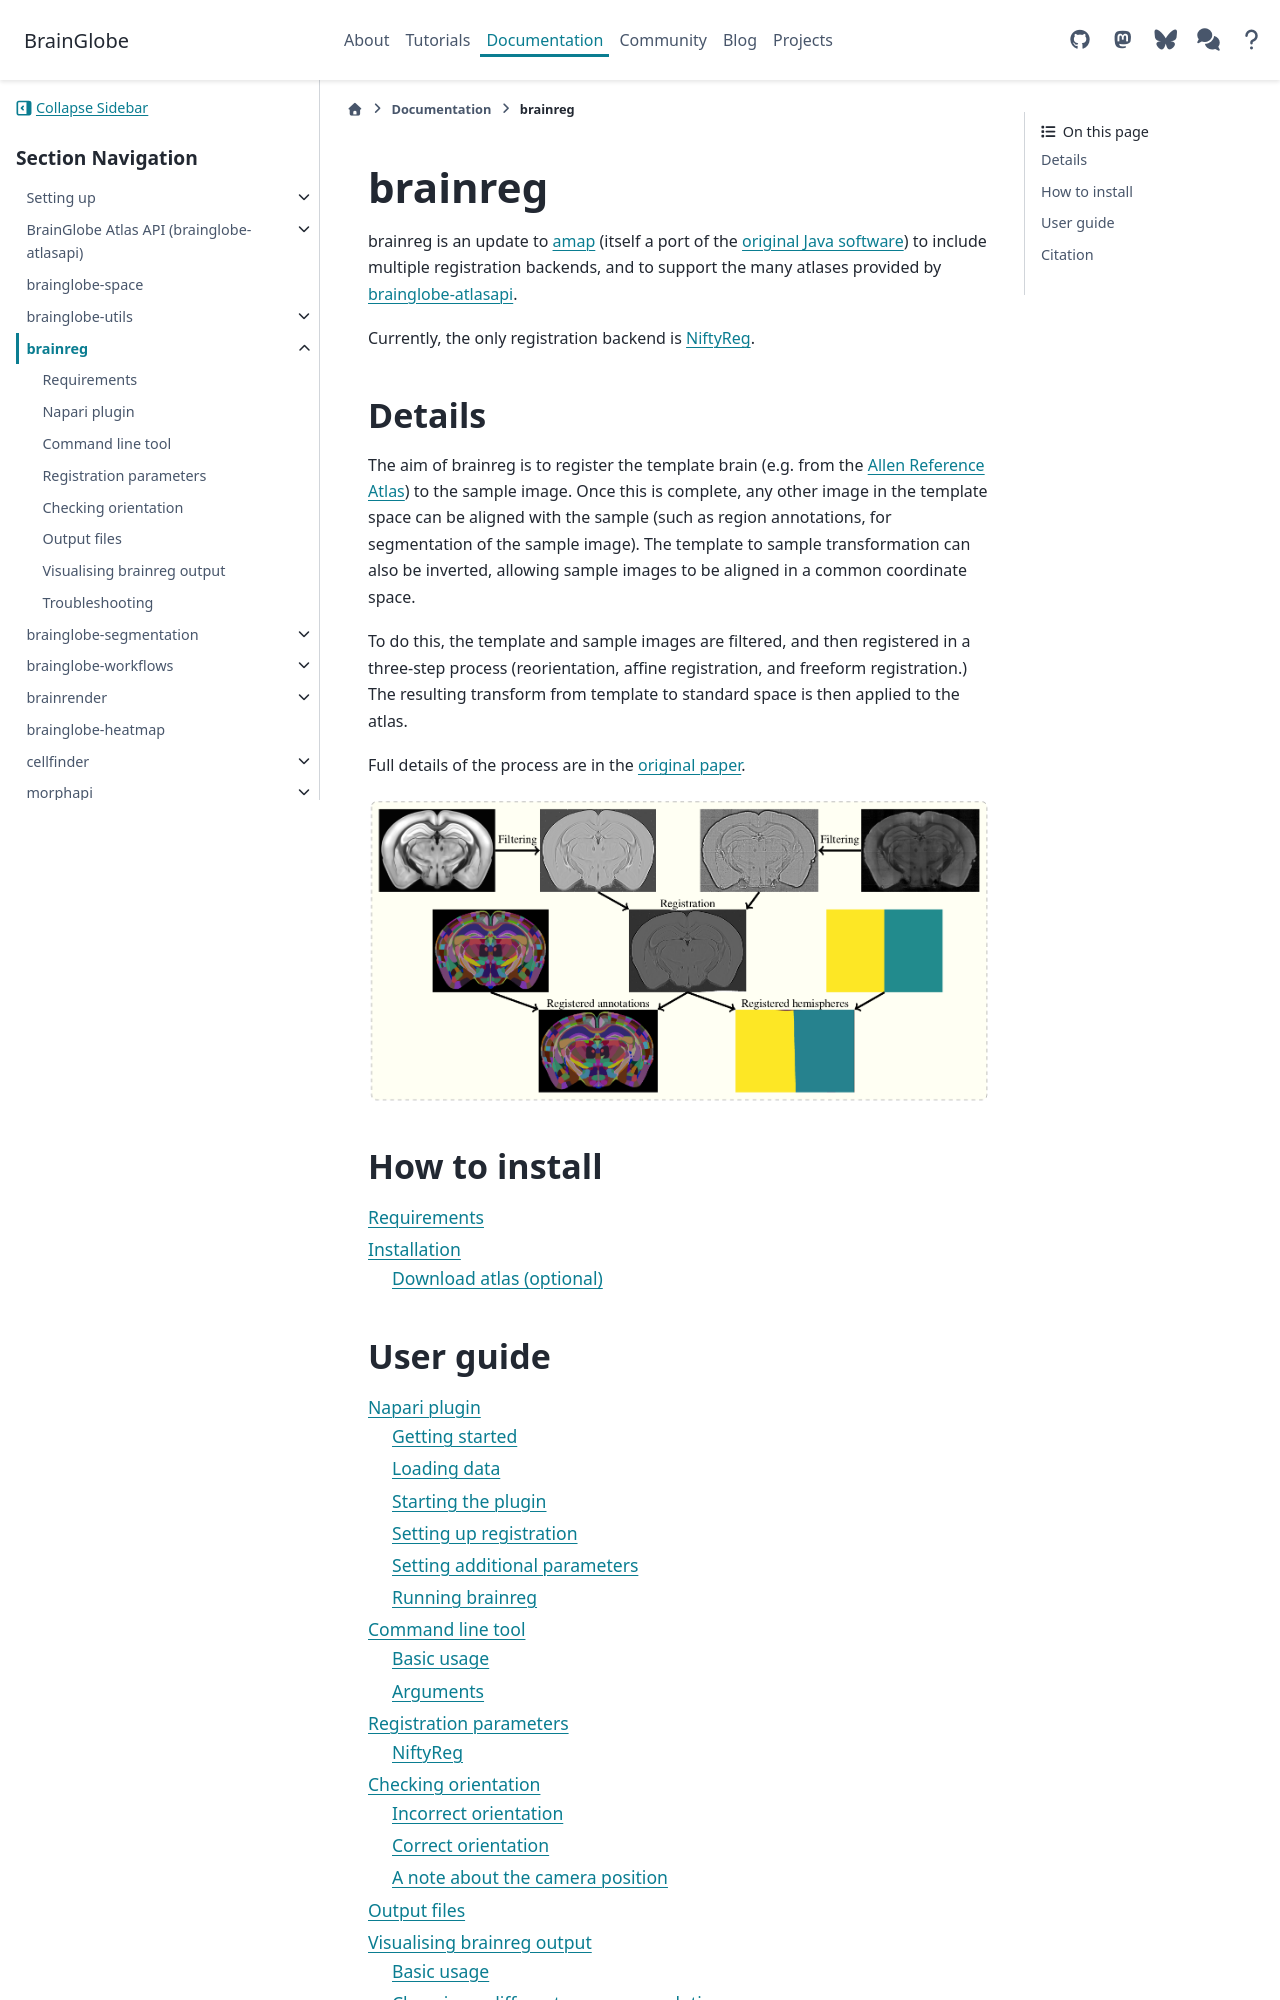

repository: brainglobe/brainglobe.github.io · page: documentation/brainreg/index.html · generator: sphinx

# brainreg

brainreg is an update to [amap](https://github.com/SainsburyWellcomeCentre/amap_python) (itself a port of the 
[original Java software](https://www.nature.com/articles/ncomms11879)) to include multiple registration backends, 
and to support the many atlases provided by [brainglobe-atlasapi](https://github.com/brainglobe/brainglobe-atlasapi).

Currently, the only registration backend is [NiftyReg](https://github.com/KCL-BMEIS/niftyreg).

## Details

The aim of brainreg is to register the template brain (e.g. from the 
[Allen Reference Atlas](https://mouse.brain-map.org/static/atlas)) to the sample image. Once this is complete, any 
other image in the template space can be aligned with the sample (such as region annotations, for segmentation of 
the sample image). The template to sample transformation can also be inverted, allowing sample images to be aligned 
in a common coordinate space.

To do this, the template and sample images are filtered, and then registered in a three-step process (reorientation, 
affine registration, and freeform registration.) The resulting transform from template to standard space is then applied to the atlas.

Full details of the process are in the [original paper](https://www.nature.com/articles/ncomms11879).

![Overview of the registration process](images/brainreg_diagram.png)

## How to install
```{toctree}
:maxdepth: 2
installation
```

## User guide
```{toctree}
:maxdepth: 2
user-guide/brainreg-napari
user-guide/brainreg-cli
user-guide/parameters
user-guide/checking-orientation
user-guide/output-files
user-guide/visualisation
troubleshooting
```
